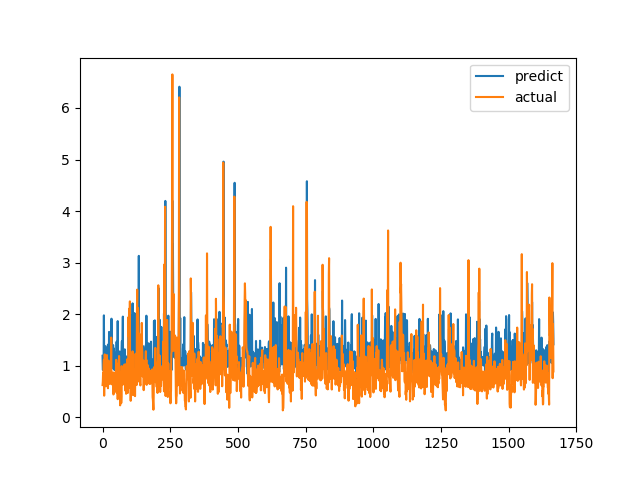

The file beside this chart, header and first rows:
predict, actual
1.192, 0.6238
0.9174, 0.6915
0.9182, 0.8558
0.9676, 0.7094
1.149, 1.015
1.977, 1.116
1.09, 0.4183
1.281, 1.002
1.242, 1.219
1.249, 1.143
1.372, 0.6528
1.379, 0.6747
1.018, 0.601
0.9841, 0.6695
1.226, 0.6538
1.043, 0.7814
1.155, 1.206
1.2, 0.8469
1.351, 0.8286
0.9164, 0.6482
1.409, 0.5624
1.211, 0.7183
1.257, 1.1
0.9424, 0.9542
1.656, 0.729
1.59, 0.6694
1.402, 0.8631
1.114, 0.6465
1.286, 0.8223
1.042, 0.9236
1.023, 0.8301
1.215, 1.067
1.026, 1.546
1.912, 0.6827
1.274, 0.6386
1.111, 0.6464
1.039, 0.6881
1.37, 0.7274
1.054, 0.65
1.4, 0.8694
0.9399, 0.4409
1.338, 0.4519
0.9876, 0.7575
1.112, 0.4952
0.916, 0.6851
0.96, 0.7244
0.978, 0.8654
0.9253, 0.74
0.961, 0.8071
0.9733, 0.8204
1.252, 1.114
1.145, 1.109
1.465, 0.4751
1.094, 1.039
0.861, 0.9458
1.125, 0.7878
1.865, 0.3505
1.104, 0.9368
0.9002, 0.9868
1.162, 0.647
... 1,607 more rows
